4-way image classification set "processed" from GitHub (CHARVI06/SkySynthAI); label vocabulary: cyclonic storm, depression, severe cyclonic storm, very severe and above.

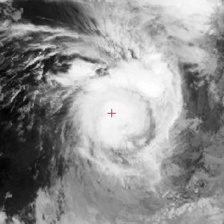
Label: very severe and above

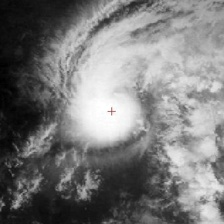
Label: severe cyclonic storm

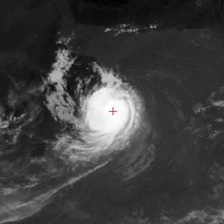
Label: cyclonic storm

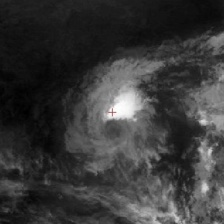
Label: depression

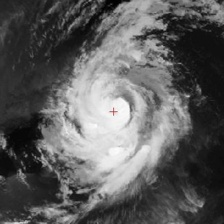
Label: very severe and above

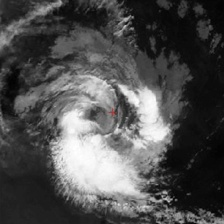
Label: severe cyclonic storm
